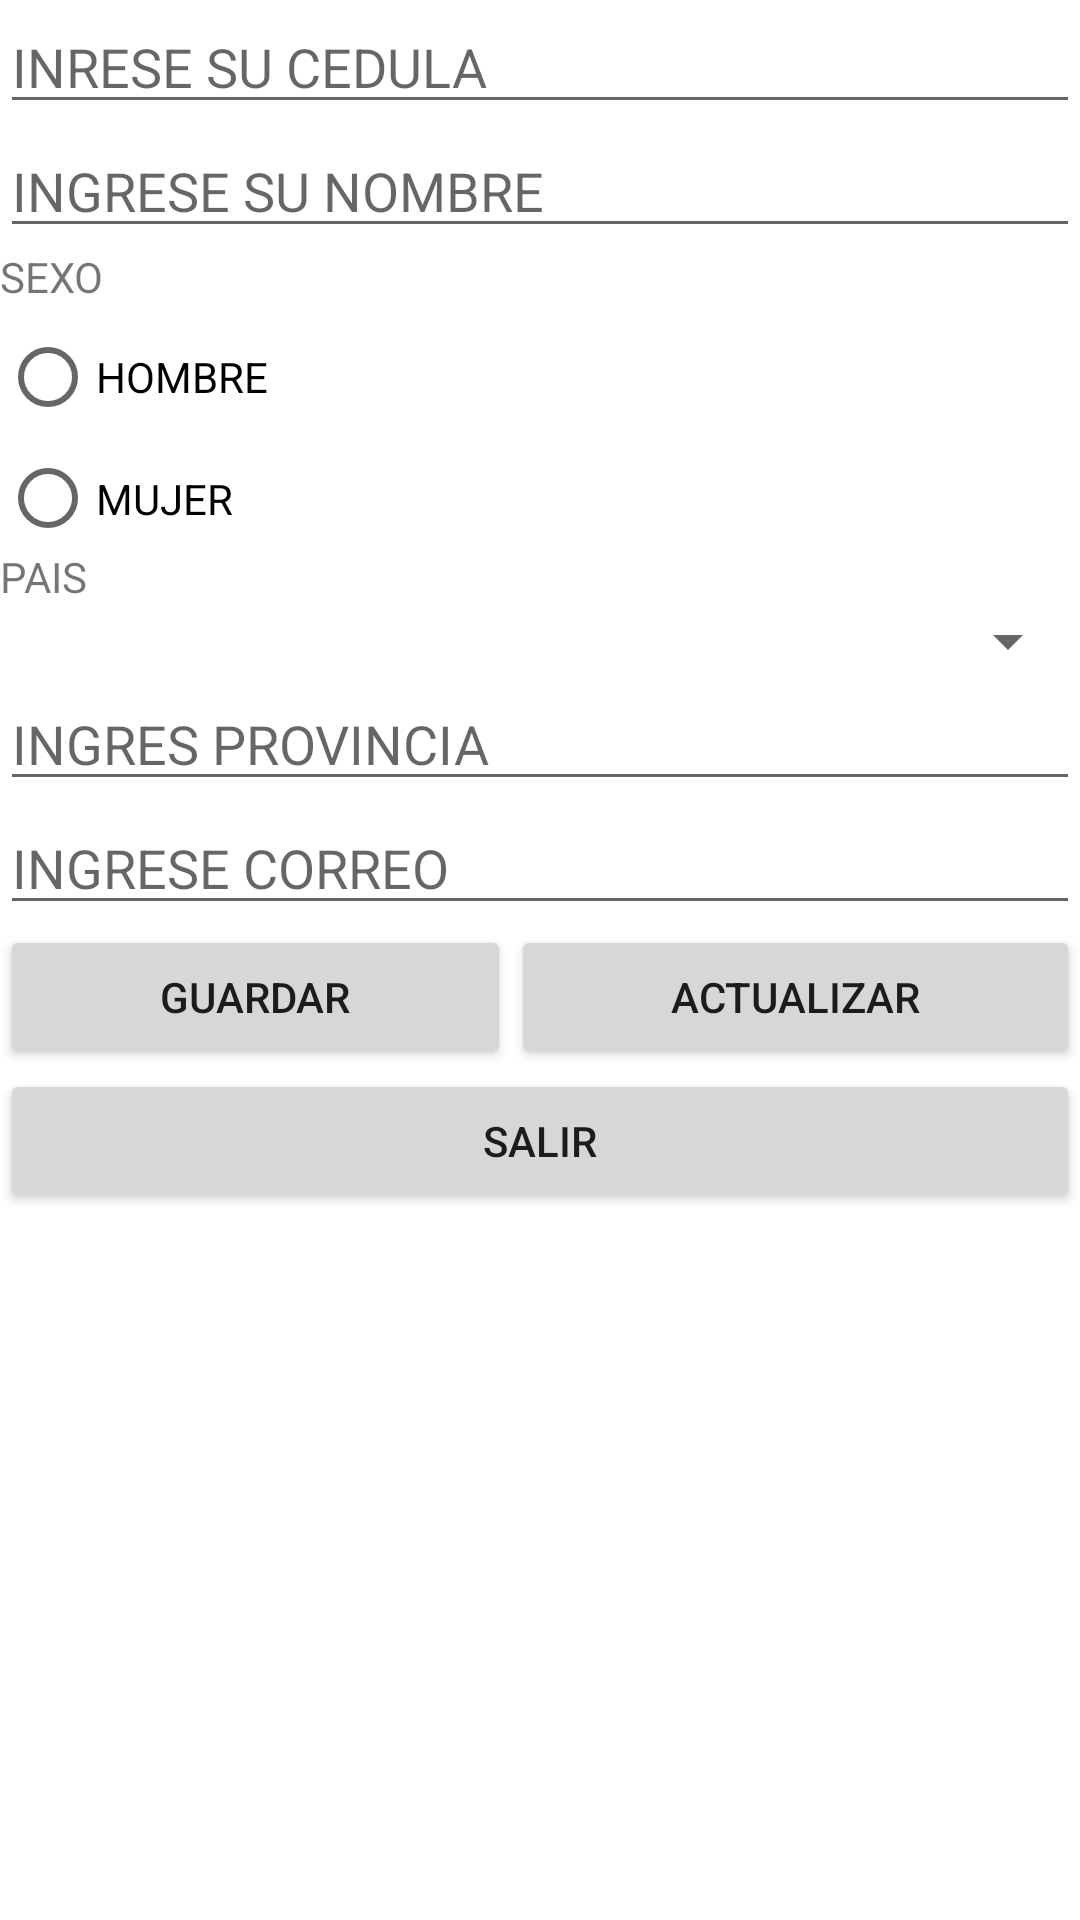

Layout XML and referenced resources for this Android screen:
<!-- AndroidManifest.xml: application theme Theme.Firebase14T -->
<!-- res/layout/activity_persona.xml -->
<?xml version="1.0" encoding="utf-8"?>
<androidx.constraintlayout.widget.ConstraintLayout xmlns:android="http://schemas.android.com/apk/res/android"
    xmlns:app="http://schemas.android.com/apk/res-auto"
    xmlns:tools="http://schemas.android.com/tools"
    android:layout_width="match_parent"
    android:layout_height="match_parent"
    tools:context=".Persona">

    <LinearLayout
        android:layout_width="match_parent"
        android:layout_height="match_parent"
        android:orientation="vertical"
        tools:layout_editor_absoluteX="16dp"
        tools:layout_editor_absoluteY="0dp">

        <EditText
            android:id="@+id/et1"
            android:layout_width="match_parent"
            android:layout_height="wrap_content"
            android:ems="10"
            android:hint="INRESE SU CEDULA"
            android:inputType="number" />

        <EditText
            android:id="@+id/et2"
            android:layout_width="match_parent"
            android:layout_height="wrap_content"
            android:ems="10"
            android:hint="INGRESE SU NOMBRE"
            android:inputType="textPersonName" />

        <TextView
            android:id="@+id/textView6"
            android:layout_width="match_parent"
            android:layout_height="wrap_content"
            android:text="SEXO" />

        <RadioGroup
            android:layout_width="186dp"
            android:layout_height="81dp">

            <RadioButton
                android:id="@+id/rb1"
                android:layout_width="match_parent"
                android:layout_height="wrap_content"
                android:text="HOMBRE" />

            <RadioButton
                android:id="@+id/rb2"
                android:layout_width="match_parent"
                android:layout_height="wrap_content"
                android:text="MUJER" />
        </RadioGroup>

        <TextView
            android:id="@+id/textView7"
            android:layout_width="match_parent"
            android:layout_height="wrap_content"
            android:text="PAIS" />

        <Spinner
            android:id="@+id/spinner1"
            android:layout_width="match_parent"
            android:layout_height="wrap_content" />

        <EditText
            android:id="@+id/et3"
            android:layout_width="match_parent"
            android:layout_height="wrap_content"
            android:ems="10"
            android:hint="INGRES PROVINCIA"
            android:inputType="textPersonName" />

        <EditText
            android:id="@+id/et4"
            android:layout_width="match_parent"
            android:layout_height="wrap_content"
            android:ems="10"
            android:hint="INGRESE CORREO"
            android:inputType="textPersonName" />

        <LinearLayout
            android:layout_width="match_parent"
            android:layout_height="wrap_content"
            android:orientation="horizontal">

            <Button
                android:id="@+id/button13"
                android:layout_width="wrap_content"
                android:layout_height="wrap_content"
                android:layout_weight="1"
                android:onClick="guardar"
                android:text="GUARDAR" />



            <Button
                android:id="@+id/button9"
                android:layout_width="wrap_content"
                android:layout_height="wrap_content"
                android:layout_weight="1"
                android:onClick="modificacion"
                android:text="ACTUALIZAR" />

        </LinearLayout>

        <LinearLayout

            android:layout_width="match_parent"
            android:layout_height="match_parent"
            android:layout_weight="1"
            android:orientation="vertical">

            <Button
                android:id="@+id/button14"
                android:layout_width="match_parent"
                android:layout_height="wrap_content"
                android:onClick="siguiete2"
                android:text="SALIR" />

        </LinearLayout>

    </LinearLayout>

</androidx.constraintlayout.widget.ConstraintLayout>
<!-- resources referenced by this layout -->
<resources>
  <style name="Theme.Firebase14T" parent="Theme.MaterialComponents.DayNight.DarkActionBar">
          
          <item name="colorPrimary">@color/purple_500</item>
          <item name="colorPrimaryVariant">@color/purple_700</item>
          <item name="colorOnPrimary">@color/white</item>
          
          <item name="colorSecondary">@color/teal_200</item>
          <item name="colorSecondaryVariant">@color/teal_700</item>
          <item name="colorOnSecondary">@color/black</item>
          
          <item name="android:statusBarColor" tools:targetApi="l">?attr/colorPrimaryVariant</item>
          
      </style>
  <!-- not gathered from this repository: default colours our renderer supplied (Android Studio template values) -->
  <color name="purple_500">#FF6200EE</color>
  <color name="purple_700">#FF3700B3</color>
  <color name="teal_200">#FF03DAC5</color>
  <color name="teal_700">#FF018786</color>
  <color name="black">#FF000000</color>
  <color name="white">#FFFFFFFF</color>
</resources>
